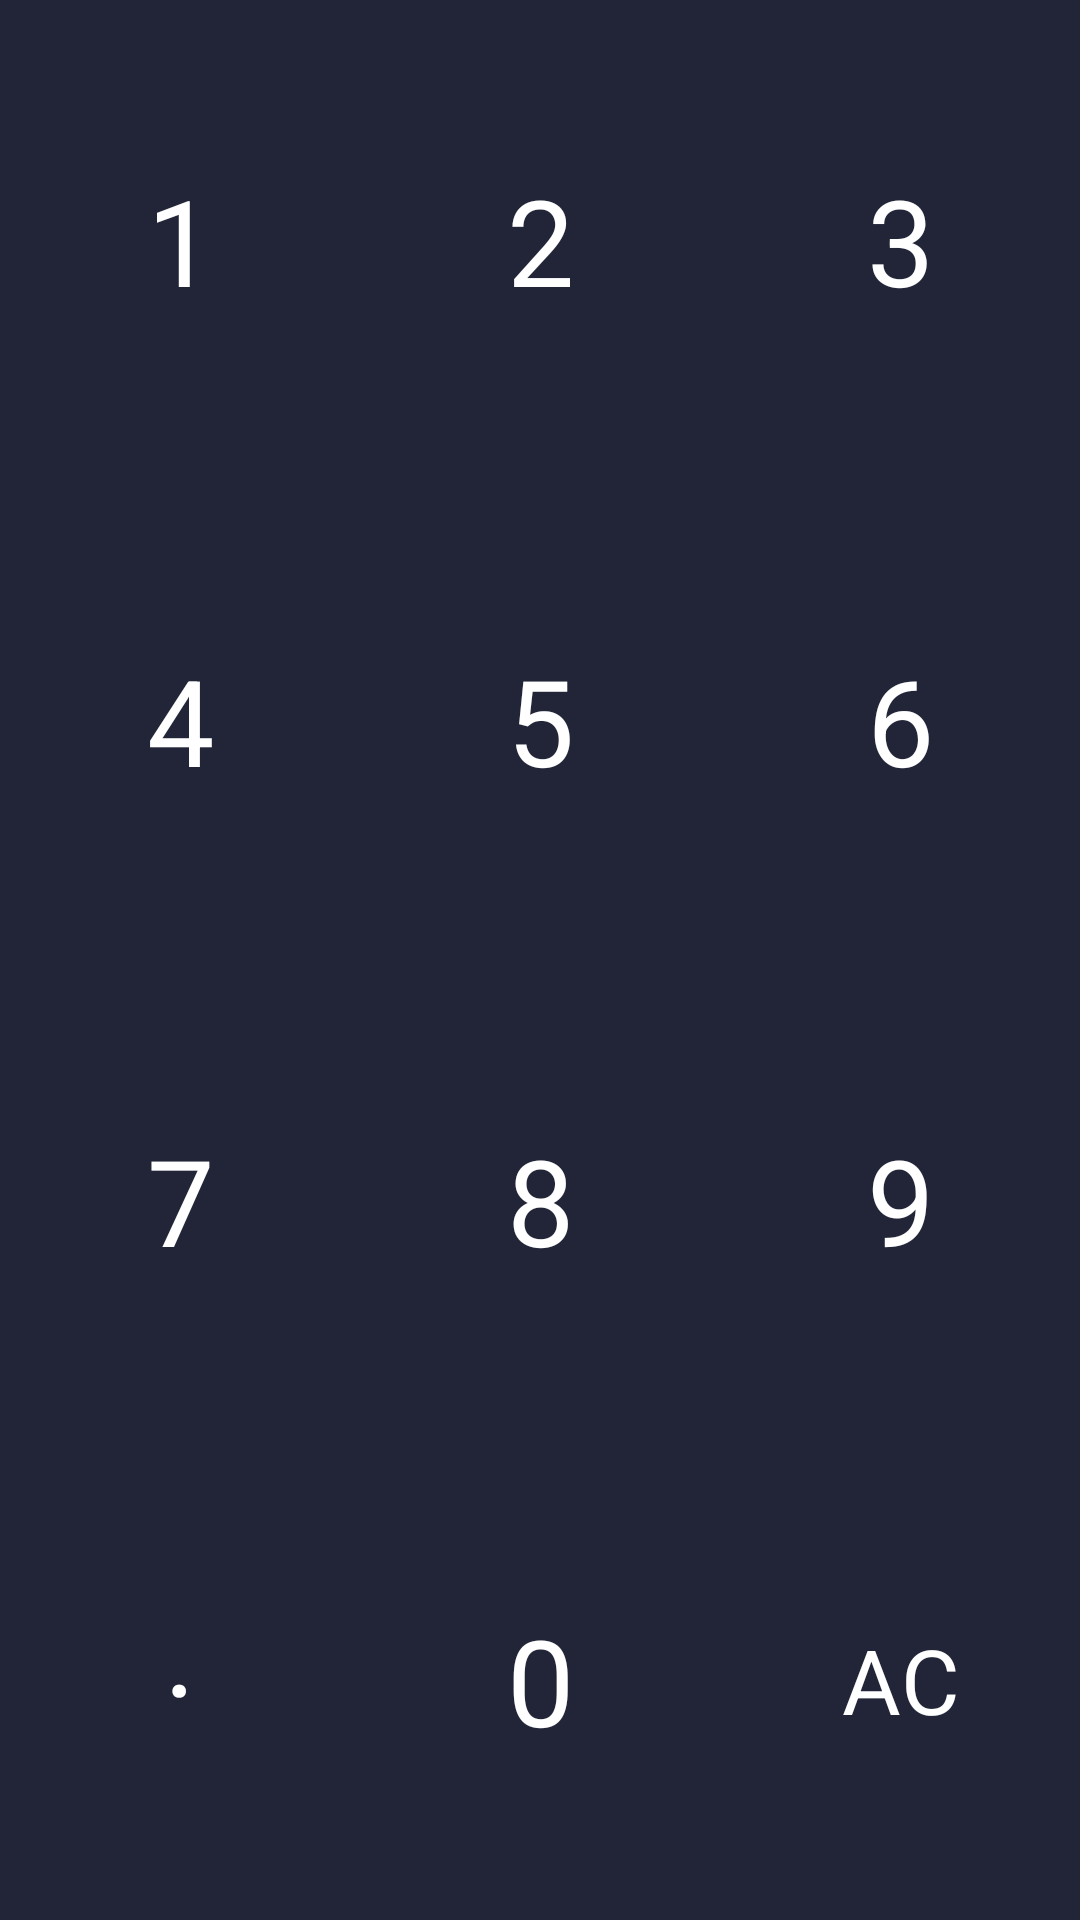

Layout XML and referenced resources for this Android screen:
<!-- AndroidManifest.xml: application theme Theme.AppConversor -->
<!-- res/layout/layout_botones.xml -->
<?xml version="1.0" encoding="utf-8"?>
<androidx.constraintlayout.widget.ConstraintLayout xmlns:android="http://schemas.android.com/apk/res/android"
        xmlns:app="http://schemas.android.com/apk/res-auto"
        xmlns:tools="http://schemas.android.com/tools"
        android:layout_width="match_parent"
        android:layout_height="match_parent"
        android:background="@color/teclado"
        >

    <TextView
            android:clickable="true"
            android:text="1"
            android:layout_width="0dp"
            android:layout_height="0dp"
            android:id="@+id/botonUno"
            app:layout_constraintTop_toTopOf="parent"
            app:layout_constraintStart_toStartOf="parent"
            app:layout_constraintHorizontal_bias="0.5"
            app:layout_constraintEnd_toStartOf="@+id/botonDos"
            android:textAlignment="center"
            app:layout_constraintBottom_toTopOf="@+id/botonCuatro"
            android:gravity="center"
            android:textSize="40sp"
            android:textColor="#FFFFFF" />

    <TextView
            android:text="2"
            android:layout_width="0dp"
            android:layout_height="0dp"
            android:id="@+id/botonDos"
            app:layout_constraintStart_toEndOf="@+id/botonUno"
            app:layout_constraintTop_toTopOf="parent"
            app:layout_constraintHorizontal_bias="0.5"
            app:layout_constraintEnd_toStartOf="@+id/botonTres"
            android:textAlignment="center"
            app:layout_constraintBottom_toTopOf="@+id/botonCinco"
            android:gravity="center"
            android:textSize="40sp"
            android:textColor="#FFFFFF" />

    <TextView
            android:text="3"
            android:layout_width="0dp"
            android:layout_height="0dp"
            android:id="@+id/botonTres"
            app:layout_constraintStart_toEndOf="@+id/botonDos"
            app:layout_constraintEnd_toEndOf="parent"
            app:layout_constraintHorizontal_bias="0.5"
            android:textAlignment="center"
            app:layout_constraintTop_toTopOf="parent"
            app:layout_constraintBottom_toTopOf="@+id/botonSeis"
            android:gravity="center"
            android:textSize="40sp"
            android:textColor="#FFFFFF" />

    <TextView
            android:text="4"
            android:textAlignment="center"
            android:layout_width="0dp"
            android:layout_height="0dp"
            android:id="@+id/botonCuatro"
            app:layout_constraintTop_toBottomOf="@+id/botonUno"
            app:layout_constraintStart_toStartOf="parent"
            app:layout_constraintHorizontal_bias="0.5"
            app:layout_constraintEnd_toStartOf="@+id/botonCinco"
            app:layout_constraintBottom_toTopOf="@+id/botonSiete"
            android:gravity="center"
            android:textSize="40sp"
            android:textColor="#FFFFFF" />

    <TextView
            android:text="5"
            android:textAlignment="center"
            android:layout_width="0dp"
            android:layout_height="0dp"
            android:id="@+id/botonCinco"
            app:layout_constraintTop_toBottomOf="@+id/botonDos"
            app:layout_constraintStart_toEndOf="@+id/botonCuatro"
            app:layout_constraintHorizontal_bias="0.5"
            app:layout_constraintEnd_toStartOf="@+id/botonSeis"
            app:layout_constraintBottom_toTopOf="@+id/botonOcho"
            android:gravity="center"
            android:textSize="40sp"
            android:textColor="#FFFFFF" />

    <TextView
            android:text="6"
            android:textAlignment="center"
            android:layout_width="0dp"
            android:layout_height="0dp"
            android:id="@+id/botonSeis"
            app:layout_constraintTop_toBottomOf="@+id/botonTres"
            app:layout_constraintEnd_toEndOf="parent"
            app:layout_constraintStart_toEndOf="@+id/botonCinco"
            app:layout_constraintHorizontal_bias="0.5"
            app:layout_constraintBottom_toTopOf="@+id/botonNueve"
            android:gravity="center"
            android:textSize="40sp"
            android:textColor="#FFFFFF" />

    <TextView
            android:text="7"
            android:textAlignment="center"
            android:layout_width="0dp"
            android:layout_height="0dp"
            android:id="@+id/botonSiete"
            app:layout_constraintTop_toBottomOf="@+id/botonCuatro"
            app:layout_constraintStart_toStartOf="parent"
            app:layout_constraintHorizontal_bias="0.5"
            app:layout_constraintEnd_toStartOf="@+id/botonOcho"
            app:layout_constraintBottom_toTopOf="@+id/botonPunto"
            android:gravity="center"
            android:textSize="40sp"
            android:textColor="#FFFFFF" />

    <TextView
            android:text="8"
            android:textAlignment="center"
            android:layout_width="0dp"
            android:layout_height="0dp"
            android:id="@+id/botonOcho"
            app:layout_constraintStart_toEndOf="@+id/botonSiete"
            app:layout_constraintEnd_toStartOf="@+id/botonNueve"
            app:layout_constraintHorizontal_bias="0.5"
            app:layout_constraintTop_toBottomOf="@+id/botonCinco"
            app:layout_constraintBottom_toTopOf="@+id/botonCero"
            android:gravity="center"
            android:textSize="40sp"
            android:textColor="#FFFFFF" />

    <TextView
            android:text="9"
            android:textAlignment="center"
            android:layout_width="0dp"
            android:layout_height="0dp"
            android:id="@+id/botonNueve"
            app:layout_constraintTop_toBottomOf="@+id/botonSeis"
            app:layout_constraintEnd_toEndOf="parent"
            app:layout_constraintStart_toEndOf="@+id/botonOcho"
            app:layout_constraintHorizontal_bias="0.5"
            app:layout_constraintBottom_toTopOf="@+id/botonAc"
            android:gravity="center"
            android:textSize="40sp"
            android:textColor="#FFFFFF" />

    <TextView
            android:text="."
            android:textAlignment="center"
            android:layout_width="0dp"
            android:layout_height="0dp"
            android:id="@+id/botonPunto"
            app:layout_constraintStart_toStartOf="parent"
            app:layout_constraintEnd_toStartOf="@+id/botonCero"
            app:layout_constraintHorizontal_bias="0.5"
            app:layout_constraintTop_toBottomOf="@+id/botonSiete"
            app:layout_constraintBottom_toBottomOf="parent"
            android:textColor="#FFFFFF"
            android:gravity="center"
            android:textSize="40sp"
            android:paddingBottom="20dp"/>

    <TextView
            android:text="0"
            android:textAlignment="center"
            android:layout_width="0dp"
            android:layout_height="0dp"
            android:id="@+id/botonCero"
            app:layout_constraintStart_toEndOf="@+id/botonPunto"
            app:layout_constraintEnd_toStartOf="@+id/botonAc"
            app:layout_constraintHorizontal_bias="0.5"
            app:layout_constraintTop_toBottomOf="@+id/botonOcho"
            app:layout_constraintBottom_toBottomOf="parent"
            android:gravity="center"
            android:textSize="40sp"
            android:textColor="#FFFFFF" />

    <TextView
            android:text="AC"
            android:textAlignment="center"
            android:layout_width="0dp"
            android:layout_height="0dp"
            android:id="@+id/botonAc"
            app:layout_constraintTop_toBottomOf="@+id/botonNueve"
            app:layout_constraintEnd_toEndOf="parent"
            app:layout_constraintStart_toEndOf="@+id/botonCero"
            app:layout_constraintHorizontal_bias="0.5"
            app:layout_constraintBottom_toBottomOf="parent"
            android:gravity="center"
            android:textSize="30sp"
            android:textColor="#FFFFFF"
            tools:ignore="HardcodedText" />

</androidx.constraintlayout.widget.ConstraintLayout>
<!-- resources referenced by this layout -->
<resources>
  <color name="teclado">#212537</color>
  <style name="Theme.AppConversor" parent="Theme.MaterialComponents.DayNight.NoActionBar">
          
          <item name="colorPrimary">@color/purple_500</item>
          <item name="colorPrimaryVariant">@color/purple_700</item>
          <item name="colorOnPrimary">@color/white</item>
          
          <item name="colorSecondary">@color/teal_200</item>
          <item name="colorSecondaryVariant">@color/teal_700</item>
          <item name="colorOnSecondary">@color/black</item>
          
          <item name="android:statusBarColor" tools:targetApi="l">@color/barra_superior</item>
          
          <item name="android:navigationBarColor">@color/barra_inferior</item>
          
      </style>
  <color name="purple_500">#FF6200EE</color>
  <color name="purple_700">#FF3700B3</color>
  <color name="white">#FFFFFFFF</color>
  <color name="teal_200">#FF03DAC5</color>
  <color name="teal_700">#FF018786</color>
  <color name="black">#FF000000</color>
  <color name="barra_superior">#d9213e</color>
  <color name="barra_inferior">#212537</color>
</resources>
